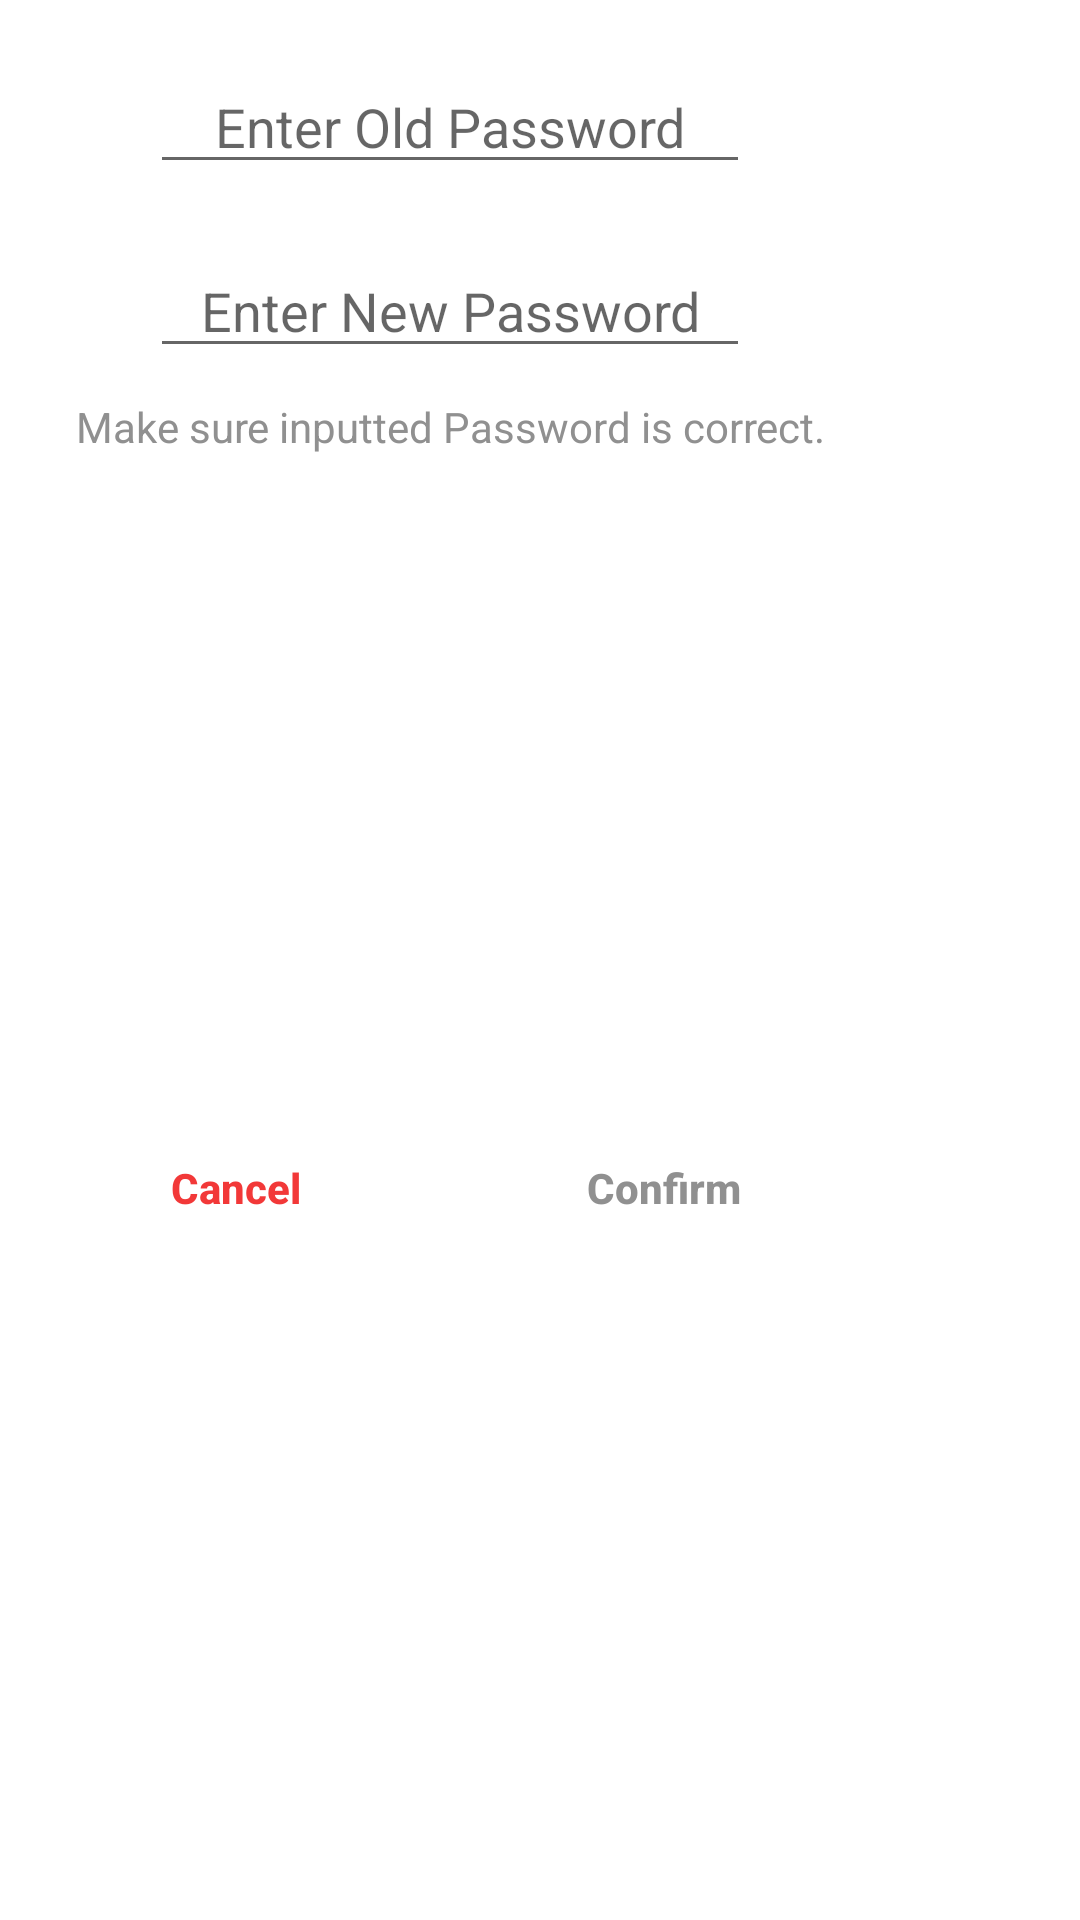

Layout XML and referenced resources for this Android screen:
<!-- AndroidManifest.xml: application theme Theme.Hris -->
<!-- res/layout/custom_dialog_change_password.xml -->
<?xml version="1.0" encoding="utf-8"?>
<androidx.constraintlayout.widget.ConstraintLayout xmlns:android="http://schemas.android.com/apk/res/android"
    xmlns:app="http://schemas.android.com/apk/res-auto"
    xmlns:tools="http://schemas.android.com/tools"
    android:layout_width="match_parent"
    android:maxWidth="300dp"
    android:layout_marginStart="30dp"
    android:layout_marginEnd="30dp"
    android:layout_height="wrap_content"
    android:background="@color/dialogNightDay">


    <ImageView
        android:id="@+id/imageView"
        android:layout_width="wrap_content"
        android:layout_height="wrap_content"
        android:layout_marginStart="8dp"
        android:layout_marginTop="16dp"
        android:layout_marginEnd="8dp"
        app:layout_constraintEnd_toEndOf="parent"
        app:layout_constraintStart_toStartOf="parent"
        app:layout_constraintTop_toTopOf="parent" />


    <EditText
        android:id="@+id/oldPassword_input"
        android:layout_width="wrap_content"
        android:layout_height="wrap_content"
        android:layout_marginTop="20dp"
        android:hint="Enter Old Password"
        android:inputType="textPassword"
        android:minWidth="200dp"
        android:minHeight="40dp"
        android:textAlignment="center"
        app:layout_constraintEnd_toEndOf="parent"
        app:layout_constraintStart_toStartOf="parent"
        app:layout_constraintTop_toTopOf="parent"
        tools:ignore="HardcodedText,TouchTargetSizeCheck"
        />

    <EditText
        android:id="@+id/newPassword_input"
        android:layout_width="wrap_content"
        android:layout_height="wrap_content"
        android:layout_marginTop="20dp"
        android:hint="Enter New Password"
        android:inputType="textPassword"
        android:minWidth="200dp"
        android:minHeight="40dp"
        android:textAlignment="center"
        app:layout_constraintEnd_toEndOf="parent"
        app:layout_constraintStart_toStartOf="parent"
        app:layout_constraintTop_toBottomOf="@id/oldPassword_input"
        tools:ignore="HardcodedText,TouchTargetSizeCheck"
        />

    <TextView
        android:id="@+id/textView2"
        android:layout_width="0dp"
        android:layout_height="wrap_content"
        android:layout_marginStart="16dp"
        android:layout_marginEnd="16dp"
        android:layout_marginTop="10dp"
        android:text="Make sure inputted Password is correct."
        android:textAlignment="center"
        android:textColor="@color/custTextColor"
        app:layout_constraintEnd_toEndOf="parent"
        app:layout_constraintStart_toStartOf="parent"
        app:layout_constraintTop_toBottomOf="@+id/newPassword_input"
        tools:ignore="HardcodedText" />

    <View
        android:id="@+id/divider"
        android:layout_width="1dp"
        android:layout_height="0dp"
        app:layout_constraintBottom_toBottomOf="parent"
        app:layout_constraintEnd_toEndOf="parent"
        app:layout_constraintStart_toStartOf="parent"
        app:layout_constraintTop_toBottomOf="@+id/textView2" />

    <Button
        android:id="@+id/btn_cancel"
        android:layout_width="0dp"
        android:layout_height="wrap_content"
        android:layout_marginStart="16dp"
        android:layout_marginTop="16dp"
        android:layout_marginEnd="8dp"
        android:layout_marginBottom="16dp"
        android:background="@android:color/transparent"
        android:stateListAnimator="@null"
        android:text="Cancel"
        android:textAllCaps="false"
        android:textColor="#f23838"
        android:textStyle="bold"
        app:layout_constraintBottom_toBottomOf="parent"
        app:layout_constraintEnd_toStartOf="@+id/divider"
        app:layout_constraintStart_toStartOf="parent"
        app:layout_constraintTop_toBottomOf="@+id/textView2"
        tools:ignore="HardcodedText" />

    <Button
        android:id="@+id/btn_okay"
        android:layout_width="0dp"
        android:layout_height="wrap_content"
        android:layout_marginStart="8dp"
        android:layout_marginTop="16dp"
        android:layout_marginEnd="16dp"
        android:layout_marginBottom="16dp"
        android:background="@android:color/transparent"
        android:stateListAnimator="@null"
        android:text="Confirm"
        android:textStyle="bold"
        android:textAllCaps="false"
        android:textColor="@color/custTextColor"
        app:layout_constraintBottom_toBottomOf="parent"
        app:layout_constraintEnd_toEndOf="parent"
        app:layout_constraintStart_toEndOf="@+id/divider"
        app:layout_constraintTop_toBottomOf="@+id/textView2"
        tools:ignore="HardcodedText" />

</androidx.constraintlayout.widget.ConstraintLayout>
<!-- resources referenced by this layout -->
<resources>
  <color name="custTextColor">#909090</color>
  <color name="dialogNightDay">#FFF</color>
  <style name="Theme.Hris" parent="Theme.MaterialComponents.DayNight.NoActionBar">
          
          <item name="colorPrimary">@color/teal_700</item>
          <item name="colorPrimaryVariant">@color/purple_700</item>
          <item name="colorOnPrimary">@color/white</item>
          
          <item name="colorSecondary">@color/teal_200</item>
          <item name="colorSecondaryVariant">@color/teal_700</item>
          <item name="colorOnSecondary">@color/black</item>
          
          <item name="android:statusBarColor">#4cc2c2</item>
          <item name="android:textColor">#4d4c4c</item>
          <item name="drawerArrowStyle">@style/DrawerHamburgerStyle</item>
      </style>
  <color name="teal_700">#FF018786</color>
  <color name="purple_700">#FF3700B3</color>
  <color name="white">#FFFFFFFF</color>
  <color name="teal_200">#FF03DAC5</color>
  <color name="black">#FF000000</color>
  <style name="DrawerHamburgerStyle" parent="@style/Widget.AppCompat.DrawerArrowToggle">
          <item name="spinBars">true</item>
          <item name="color">@android:color/black</item>
      </style>
</resources>
